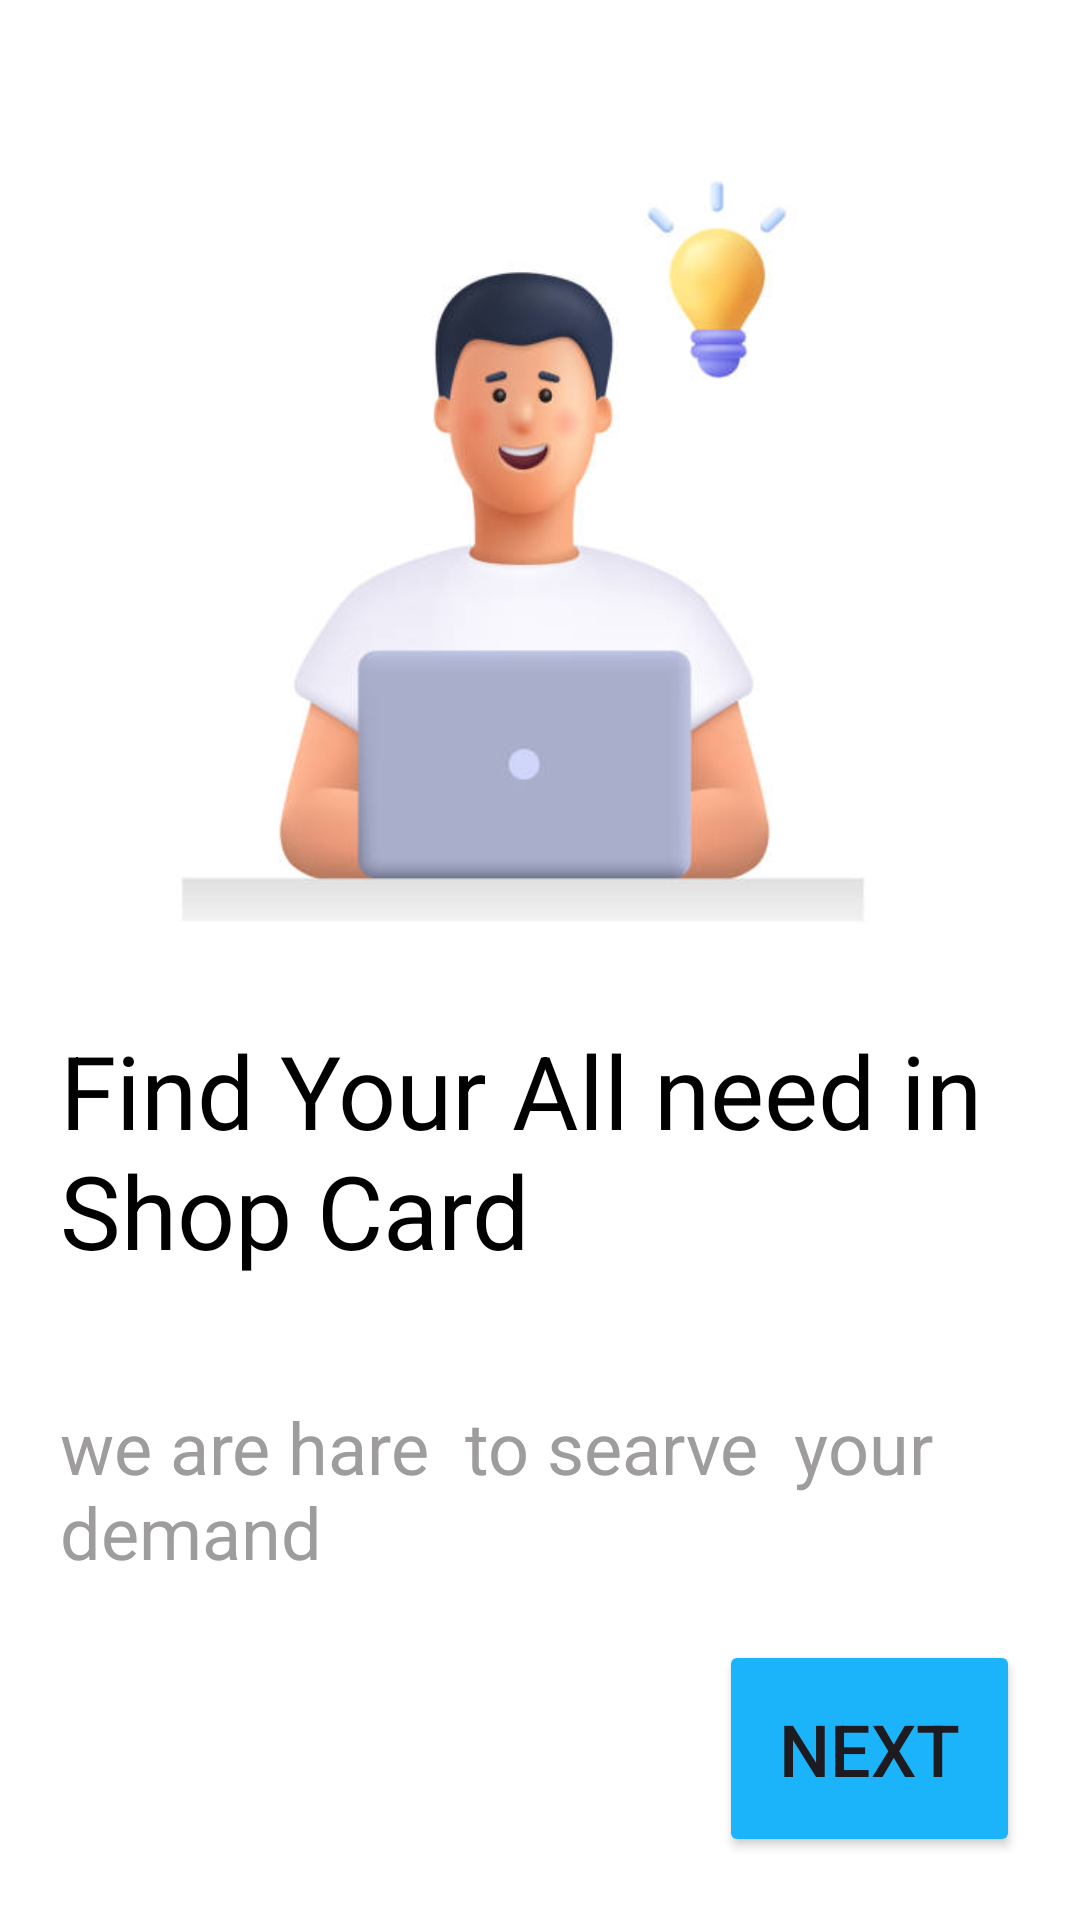

Produce the Android XML layout that renders to this screen, including the resource entries it uses.
<!-- AndroidManifest.xml: application theme Theme.ShopCard -->
<!-- res/layout/activity_onboard2.xml -->
<?xml version="1.0" encoding="utf-8"?>
<androidx.constraintlayout.widget.ConstraintLayout xmlns:android="http://schemas.android.com/apk/res/android"
    xmlns:app="http://schemas.android.com/apk/res-auto"
    xmlns:tools="http://schemas.android.com/tools"
    android:id="@+id/main"
    android:layout_width="match_parent"
    android:layout_height="match_parent"
    tools:context=".View.Activity.OnboardActivity2">

    <LinearLayout
        android:layout_width="match_parent"
        android:layout_height="match_parent"
        android:orientation="vertical"
        android:background="@color/white"
        android:gravity="center" >




        <ImageView
            android:id="@+id/imageView"
            android:layout_width="match_parent"
            android:layout_height="300dp"

            android:src="@drawable/laptop3d" />

        <TextView
            android:layout_width="match_parent"
            android:layout_height="wrap_content"
            android:layout_below="@+id/imageView"
            android:padding="20dp"
            android:text="Find Your All need in  Shop Card"
            android:textColor="@color/black"
            android:textSize="34sp" />

        <TextView
            android:id="@+id/textView2"
            android:layout_width="match_parent"
            android:layout_height="wrap_content"
            android:text="we are hare  to searve  your demand"
            android:textColor="#9E9C9C"
            android:textSize="24dp"
            android:padding="20dp"/>

        <Button
            android:id="@+id/nextFirst"
            android:layout_width="wrap_content"
            android:layout_height="wrap_content"
            android:backgroundTint="#1BB3FA"
            android:padding="20dp"
            android:text="Next"
            android:textSize="24dp"
            android:layout_gravity="end"
            android:layout_marginRight="20dp"
            />

    </LinearLayout>

</androidx.constraintlayout.widget.ConstraintLayout>
<!-- resources referenced by this layout -->
<resources>
  <color name="black">#FF000000</color>
  <color name="white">#FFFFFFFF</color>
  <!-- drawable laptop3d: jpg bitmap (drawable, 17289 bytes) -->
  <style name="Theme.ShopCard" parent="Base.Theme.ShopCard" />
  <style name="Base.Theme.ShopCard" parent="Theme.Material3.DayNight.NoActionBar">
          
          
      </style>
</resources>
